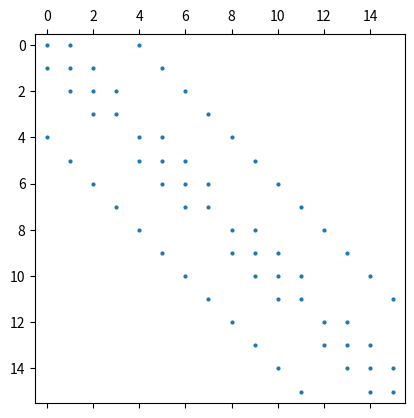

Write Python code to recreate this figure.
import numpy as np
from scipy import sparse
###############################################################################
#
# form the (scaled by dx*dx) 1D Laplacian for Dirichlet boundary conditions on a
#  node-centered grid
#
#   input:  n -- number of grid points (no bdy pts)
#
#   output: L1 -- n x n sparse matrix for discrete Laplacian
#
def lap1d(n):
    v  = np.ones(n)
    L1 = sparse.spdiags([v,-2*v,v],[-1,0,1],n,n)
    return L1

###############################################################################
#
#   form the (scaled by dx*dx) matrix for the 2D Laplacian for Dirichlet boundary
#   conditions on a rectangular node-centered nx by ny grid
#
#   input:  nx -- number of grid points in x-direction (no bdy pts)
#           ny -- number of grid points in y-direction
#
#   output: L2 -- (nx*ny) x (nx*ny) sparse matrix for discrete Laplacian
#   L2 = kron(Dxx, I) + kron(I, Dyy)
def lap2d(nx,ny):
    Lx=lap1d(nx)
    Ix = sparse.eye(nx)

    Ly=lap1d(ny)
    Iy=sparse.eye(ny)

    L2 = sparse.kron(Iy,Lx) + sparse.kron(Ly,Ix)

    return L2
###############################################################################
#
#   form the (scaled by dx*dx*dx) matrix for the 3D Laplacian for Dirichlet boundary
#   conditions on a rectangular node-centered nx by ny grid
#
#   input:  nx -- number of grid points in x-direction (no bdy pts)
#           ny -- number of grid points in y-direction
#
#   output: L3 -- (nx*ny*nz) x (nx*ny*nz) sparse matrix for discrete Laplacian
#   L3 = kron(Dxx, I, I) + kron(I, Dyy, I) + kron(I, I, Dzz)
def lap3d(nx,ny,nz):
    Lx=lap1d(nx)
    Ix = sparse.eye(nx)

    Ly=lap1d(ny)
    Iy=sparse.eye(ny)

    Lz=lap1d(nz)
    Iz=sparse.eye(nz)

    L3 = sparse.kron(sparse.kron(Lx, Iy),Iz) + sparse.kron(sparse.kron(Ix, Ly),Iz) + sparse.kron(sparse.kron(Ix, Iy),Lz)
    return L3

if __name__ == '__main__':
    import matplotlib.pyplot as plt
    n = 4
    A = lap2d(n, n)
    print(type(A))
    plt.spy(A, markersize=2, marker='o')
    plt.savefig("laplacian_sparsity_2d.png")